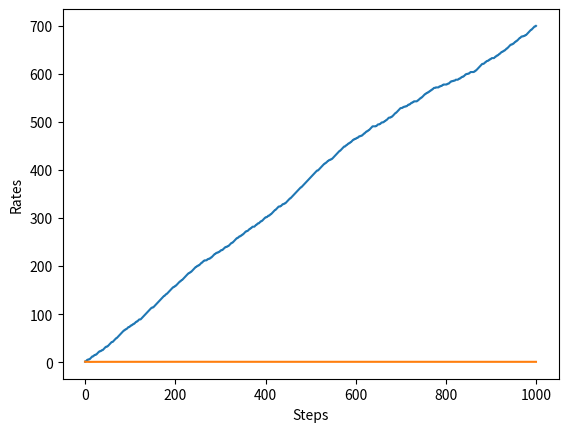

Generate this figure with matplotlib:
import matplotlib.pyplot as plt
import numpy as np


class NonStatBandit:
    def __init__(self, arms: int = 10):
        self.rates = np.random.rand(arms)

    def play(self, arm: int):
        rate = self.rates[arm]
        self.rates += 0.01 * np.random.randn(len(self.rates))
        if rate > np.random.rand():
            return 1
        else:
            return 0


class AlphaAgent:
    def __init__(self, epsilon: float, alpha: float, action_size: int = 10):
        self.epsilon = epsilon
        self.Qs = np.zeros(action_size)
        self.ns = np.zeros(action_size)

    def update(self, action, reward):
        self.ns[action] += 1
        self.Qs[action] += (reward - self.Qs[action]) / self.ns[action]

    def get_action(self):
        if np.random.rand() < self.epsilon:
            return np.random.randint(0, len(self.Qs))
        else:
            return np.argmax(self.Qs)


if __name__ == "__main__":
    steps = 1000
    epsilon = 0.1

    bandit = NonStatBandit()
    agent = AlphaAgent(epsilon, 0.8)

    total_reward = 0
    total_rewards = []
    rates = []

    for step in range(steps):
        action = agent.get_action()
        reward = bandit.play(action)
        agent.update(action, reward)
        total_reward += reward

        total_rewards.append(total_reward)
        rates.append(total_reward / (step + 1))

    print("Total reward:", total_reward)

    plt.ylabel("Total reward")
    plt.xlabel("Steps")
    plt.plot(total_rewards)
    plt.show()

    plt.ylabel("Rates")
    plt.xlabel("Steps")
    plt.plot(rates)
    plt.show()
